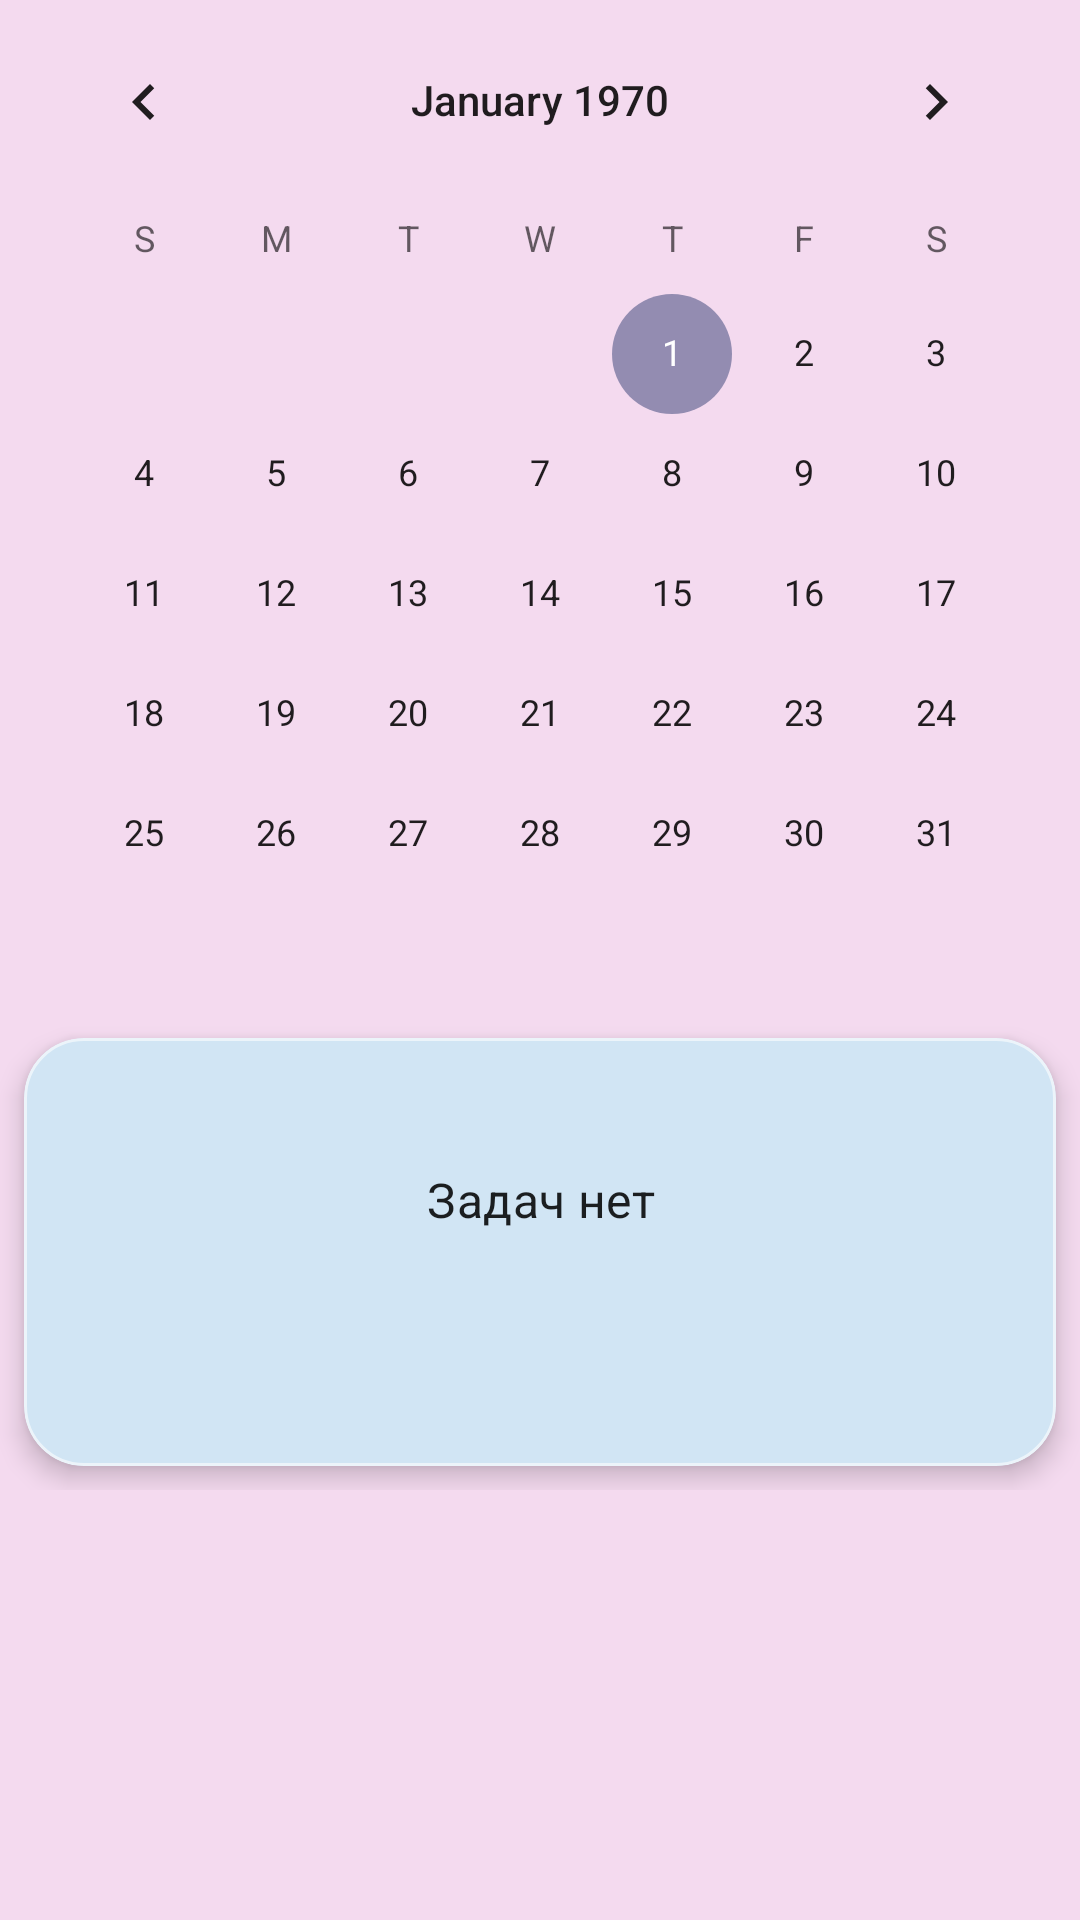

Reconstruct the res/layout file that produces this screen, plus the resources it refers to.
<!-- AndroidManifest.xml: application theme Base.Theme.TaskPlanner -->
<!-- res/layout/fragment_planner_calendar.xml -->
<?xml version="1.0" encoding="utf-8"?>
<ScrollView xmlns:android="http://schemas.android.com/apk/res/android"
    xmlns:tools="http://schemas.android.com/tools"
    android:layout_width="match_parent"
    android:layout_height="match_parent"
    xmlns:app="http://schemas.android.com/apk/res-auto"
    tools:context=".presentation.fragments.PlannerCalendarFragment"
    style="@style/Fragment">

    <androidx.constraintlayout.widget.ConstraintLayout
        android:layout_width="match_parent"
        android:layout_height="wrap_content">

        <CalendarView
            android:id="@+id/calendar"
            android:layout_width="wrap_content"
            android:layout_height="wrap_content"
            app:layout_constraintEnd_toEndOf="parent"
            app:layout_constraintStart_toStartOf="parent"
            app:layout_constraintTop_toTopOf="parent" />


    <com.google.android.material.card.MaterialCardView
        android:id="@+id/card"
        android:layout_width="match_parent"
        android:layout_height="wrap_content"
        android:layout_margin="@dimen/margin_for_item_view"
        app:layout_constraintTop_toBottomOf="@id/calendar"
        app:layout_constraintBottom_toBottomOf="parent">

        <androidx.constraintlayout.widget.ConstraintLayout
            android:layout_width="match_parent"
            android:layout_height="wrap_content">

            <TextView
                android:id="@+id/date"
                android:layout_width="match_parent"
                android:layout_height="wrap_content"
                android:layout_margin="@dimen/margin_for_item_view"
                android:textAppearance="@style/TextAppearance.MaterialComponents.Headline6"
                app:layout_constraintEnd_toEndOf="parent"
                app:layout_constraintStart_toStartOf="parent"
                app:layout_constraintTop_toTopOf="parent" />

            <TextView
                android:id="@+id/this_date"
                android:layout_width="wrap_content"
                android:layout_height="wrap_content"
                android:layout_marginHorizontal="@dimen/margin_for_item_view"
                app:layout_constraintTop_toTopOf="@id/date"
                app:layout_constraintEnd_toEndOf="parent" />

            <TextView
                android:id="@+id/not_task"
                android:layout_width="match_parent"
                android:layout_height="wrap_content"
                android:layout_marginVertical="@dimen/margin_for_item_view"
                android:text="@string/not_task"
                android:textAlignment="center"
                android:textAppearance="@style/TextAppearance.MaterialComponents.Subtitle1"
                app:layout_constraintBottom_toTopOf="@id/scroll_item_task"
                app:layout_constraintTop_toBottomOf="@id/date" />


            <androidx.recyclerview.widget.RecyclerView
                android:id="@+id/scroll_item_task"
                android:layout_width="match_parent"
                android:layout_height="wrap_content"
                android:layout_marginHorizontal="@dimen/fab_margin_h"
                android:layout_marginTop="@dimen/fab_margin_t"
                android:layout_marginBottom="@dimen/fab_margin_b"
                android:orientation="vertical"
                app:layout_constraintBottom_toBottomOf="parent"
                app:layout_constraintTop_toBottomOf="@id/not_task"
                app:layoutManager="androidx.recyclerview.widget.GridLayoutManager"/>


        </androidx.constraintlayout.widget.ConstraintLayout>


    </com.google.android.material.card.MaterialCardView>

</androidx.constraintlayout.widget.ConstraintLayout>

</ScrollView>
<!-- resources referenced by this layout -->
<resources>
  <dimen name="fab_margin_b">50dp</dimen>
  <dimen name="fab_margin_h">16dp</dimen>
  <dimen name="fab_margin_t">20dp</dimen>
  <dimen name="margin_for_item_view">8dp</dimen>
  <string name="not_task">Задач нет</string>
  <style name="Fragment" parent="ThemeOverlay.Material3">
          <item name="android:background">@color/pink</item>
      </style>
  <style name="Base.Theme.TaskPlanner" parent="Theme.MaterialComponents.DayNight.NoActionBar">
          <item name="colorPrimary">@color/m3_ref_palette_dynamic_tertiary60</item>
          <item name="colorPrimaryVariant">@color/m3_ref_palette_dynamic_tertiary60</item>
  
          <item name="colorOnPrimary">@color/white</item>
          <item name="colorSecondary">@color/m3_ref_palette_dynamic_tertiary60</item>
          <item name="colorSecondaryVariant">@color/blue</item>
          <item name="colorOnSecondary">@color/black</item>
          <item name="background">@color/pink</item>
          <item name="backgroundColor">@color/pink</item>
          <item name="android:statusBarColor">?attr/colorPrimaryVariant</item>
          <item name="android:actionBarTabBarStyle">@color/m3_ref_palette_dynamic_tertiary60</item>
          <item name="materialCardViewStyle">@style/Widget.App.CardView</item>
          <item name="tabStyle">@style/Widget.App.TabLayout</item>
      </style>
  <color name="pink">#F4DAEF</color>
  <color name="white">#FFFFFF</color>
  <color name="blue">#6825A9BA</color>
  <color name="black">#FF000000</color>
  <style name="Widget.App.CardView" parent="Widget.MaterialComponents.CardView">
          <item name="materialThemeOverlay">@style/MyCard</item>
          <item name="shapeAppearance">@style/ShapeAppearance.Material3.MediumComponent</item>
          <item name="cardElevation">@dimen/card_elevation</item>
          <item name="strokeWidth">@dimen/card_stroke_width</item>
          <item name="cardCornerRadius">@dimen/card_corner_radius</item>
      </style>
  <style name="Widget.App.TabLayout" parent="Widget.MaterialComponents.TabLayout">
          <item name="materialThemeOverlay">@style/ThemeOverlay.App.TabLayout</item>
          <item name="tabTextAppearance">@style/TextAppearance.AppCompat.Button</item>
          <item name="elevation">@dimen/tab_layout_elevation</item>
          <item name="layout_scrollFlags">scroll|enterAlways</item>
          <item name="tabIconTint">@color/black</item>
          <item name="tabInlineLabel">true</item>
          <item name="tabMode">fixed</item>
      </style>
  <style name="MyCard" parent="">
          <item name="strokeColor">@color/material_on_primary_emphasis_medium</item>
          <item name="colorSurface">@color/material_dynamic_secondary90</item>
      </style>
  <dimen name="card_elevation">5dp</dimen>
  <dimen name="card_stroke_width">1dp</dimen>
  <dimen name="card_corner_radius">20dp</dimen>
  <style name="ThemeOverlay.App.TabLayout" parent="">
          <item name="colorSurface">@color/pink</item>
          <item name="tabSelectedTextColor">@color/black</item>
          <item name="colorOnSurface">@color/material_dynamic_neutral_variant30</item>
      </style>
  <dimen name="tab_layout_elevation">2dp</dimen>
      TabLayout
</resources>
